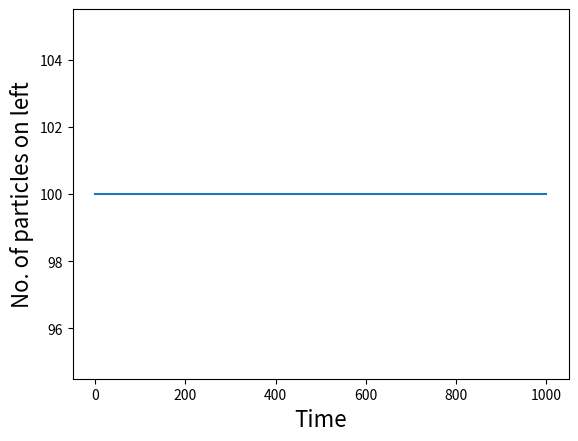

Python code for this plot:
# Python Script: Simulation of arrow of time
import numpy as np
from numpy.random import uniform, randint
import matplotlib.pyplot as plt

N = 100  # Number of particles
L = np.full((N,), 1)  # All the particles are indexed 1

T = range(1000)
S = []

for t in T:
    i = randint(0, 100)
    p = sum(L) / N
    if uniform(0, 1) < p:
        if L[i] == 1: L[i] == 0
    else:
        if L[i] == 0: L[i] == 1

    S.append(sum(L))

# For plotting
plt.plot(T, S)
plt.xlabel('Time', size=16)
plt.ylabel('No. of particles on left', size=16)
plt.show()